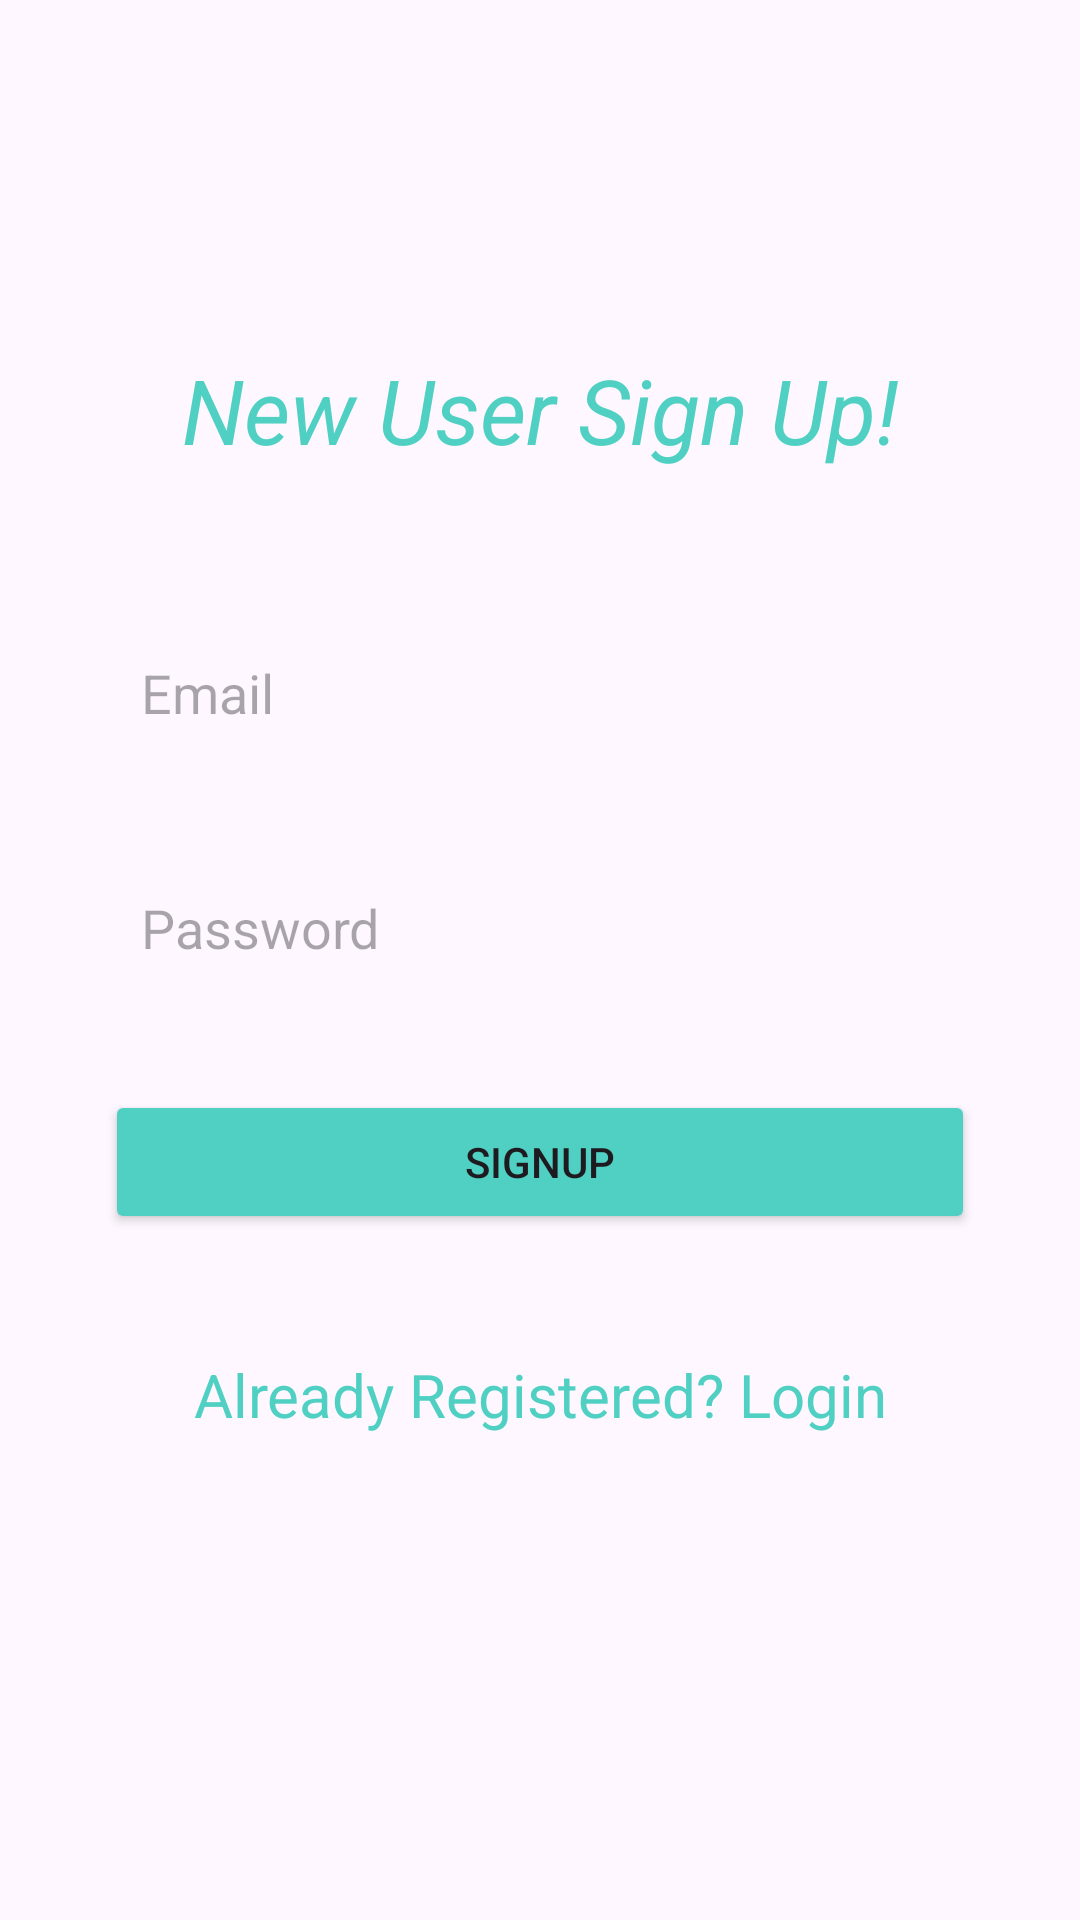

Reconstruct the res/layout file that produces this screen, plus the resources it refers to.
<!-- AndroidManifest.xml: application theme Theme.MyLoginApp -->
<!-- res/layout/activity_signup.xml -->
<?xml version="1.0" encoding="utf-8"?>
<androidx.constraintlayout.widget.ConstraintLayout xmlns:android="http://schemas.android.com/apk/res/android"
    xmlns:app="http://schemas.android.com/apk/res-auto"
    xmlns:tools="http://schemas.android.com/tools"
    android:id="@+id/main"
    android:layout_width="match_parent"
    android:layout_height="match_parent"
    android:padding="15dp"
    tools:context=".SignupActivity">

    <TextView
        android:layout_width="0dp"
        android:layout_height="wrap_content"
        android:gravity="center"
        android:id="@+id/textSignup"
        android:text="New User Sign Up!"
        android:textStyle="italic"
        android:textColor="@color/blue"
        android:textSize="30sp"
        app:layout_constraintBottom_toBottomOf="parent"
        app:layout_constraintEnd_toEndOf="parent"
        app:layout_constraintHorizontal_bias="0.0"
        app:layout_constraintStart_toStartOf="parent"
        app:layout_constraintTop_toTopOf="parent"
        app:layout_constraintVertical_bias="0.163"
        android:layout_marginTop="10dp"
        android:layout_marginStart="20dp"
        android:layout_marginEnd="20dp"/>

    <EditText
        android:layout_width="0dp"
        android:layout_height="wrap_content"
        android:id="@+id/signupEmail"
        android:hint="Email"
        android:inputType="textEmailAddress"
        android:padding="12dp"
        android:background="@drawable/edittext_border"
        app:layout_constraintTop_toBottomOf="@+id/textSignup"
        app:layout_constraintStart_toStartOf="parent"
        app:layout_constraintEnd_toEndOf="parent"
        android:layout_marginTop="40dp"
        android:layout_marginStart="20dp"
        android:layout_marginEnd="20dp"
        android:layout_marginBottom="10dp"
        app:layout_constraintBottom_toTopOf="@+id/signupPassword"/>

    <EditText
        android:layout_width="0dp"
        android:layout_height="wrap_content"
        android:id="@+id/signupPassword"
        android:hint="Password"
        android:inputType="textPassword"
        android:padding="12dp"
        android:background="@drawable/edittext_border"
        app:layout_constraintStart_toStartOf="parent"
        app:layout_constraintEnd_toEndOf="parent"
        app:layout_constraintTop_toBottomOf="@+id/signupEmail"
        app:layout_constraintBottom_toTopOf="@+id/signupButton"
        android:layout_marginTop="10dp"
        android:layout_marginStart="20dp"
        android:layout_marginEnd="20dp"
        android:layout_marginBottom="20dp"/>

    <Button
        android:id="@+id/signupButton"
        android:layout_width="0dp"
        android:layout_height="wrap_content"
        android:text="Signup"
        android:backgroundTint="@color/blue"
        android:layout_marginTop="10dp"
        android:layout_marginStart="20dp"
        android:layout_marginEnd="20dp"
        android:layout_marginBottom="20dp"
        app:layout_constraintTop_toTopOf="@+id/loginText"
        app:layout_constraintStart_toStartOf="parent"
        app:layout_constraintEnd_toEndOf="parent"
        app:layout_constraintBottom_toBottomOf="@+id/signupPassword"/>

    <TextView
        android:layout_width="0dp"
        android:layout_height="wrap_content"
        android:id="@+id/loginText"
        android:text="Already Registered? Login"
        android:textSize="20sp"
        android:gravity="center"
        android:textColor="@color/blue"
        android:layout_marginTop="40dp"
        android:layout_marginStart="20dp"
        android:layout_marginEnd="20dp"
        android:layout_marginBottom="20dp"
        app:layout_constraintStart_toStartOf="parent"
        app:layout_constraintEnd_toEndOf="parent"
        app:layout_constraintTop_toBottomOf="@+id/signupButton" />

</androidx.constraintlayout.widget.ConstraintLayout>
<!-- resources referenced by this layout -->
<resources>
  <color name="blue">#50D0C3</color>
  <style name="Theme.MyLoginApp" parent="Base.Theme.MyLoginApp" />
  <style name="Base.Theme.MyLoginApp" parent="Theme.Material3.DayNight.NoActionBar">
          
          <item name="colorPrimary">@color/blue</item>
          <item name="colorPrimaryVariant">@color/blue</item>
          <item name="android:statusBarColor">@color/blue</item>
      </style>
</resources>
